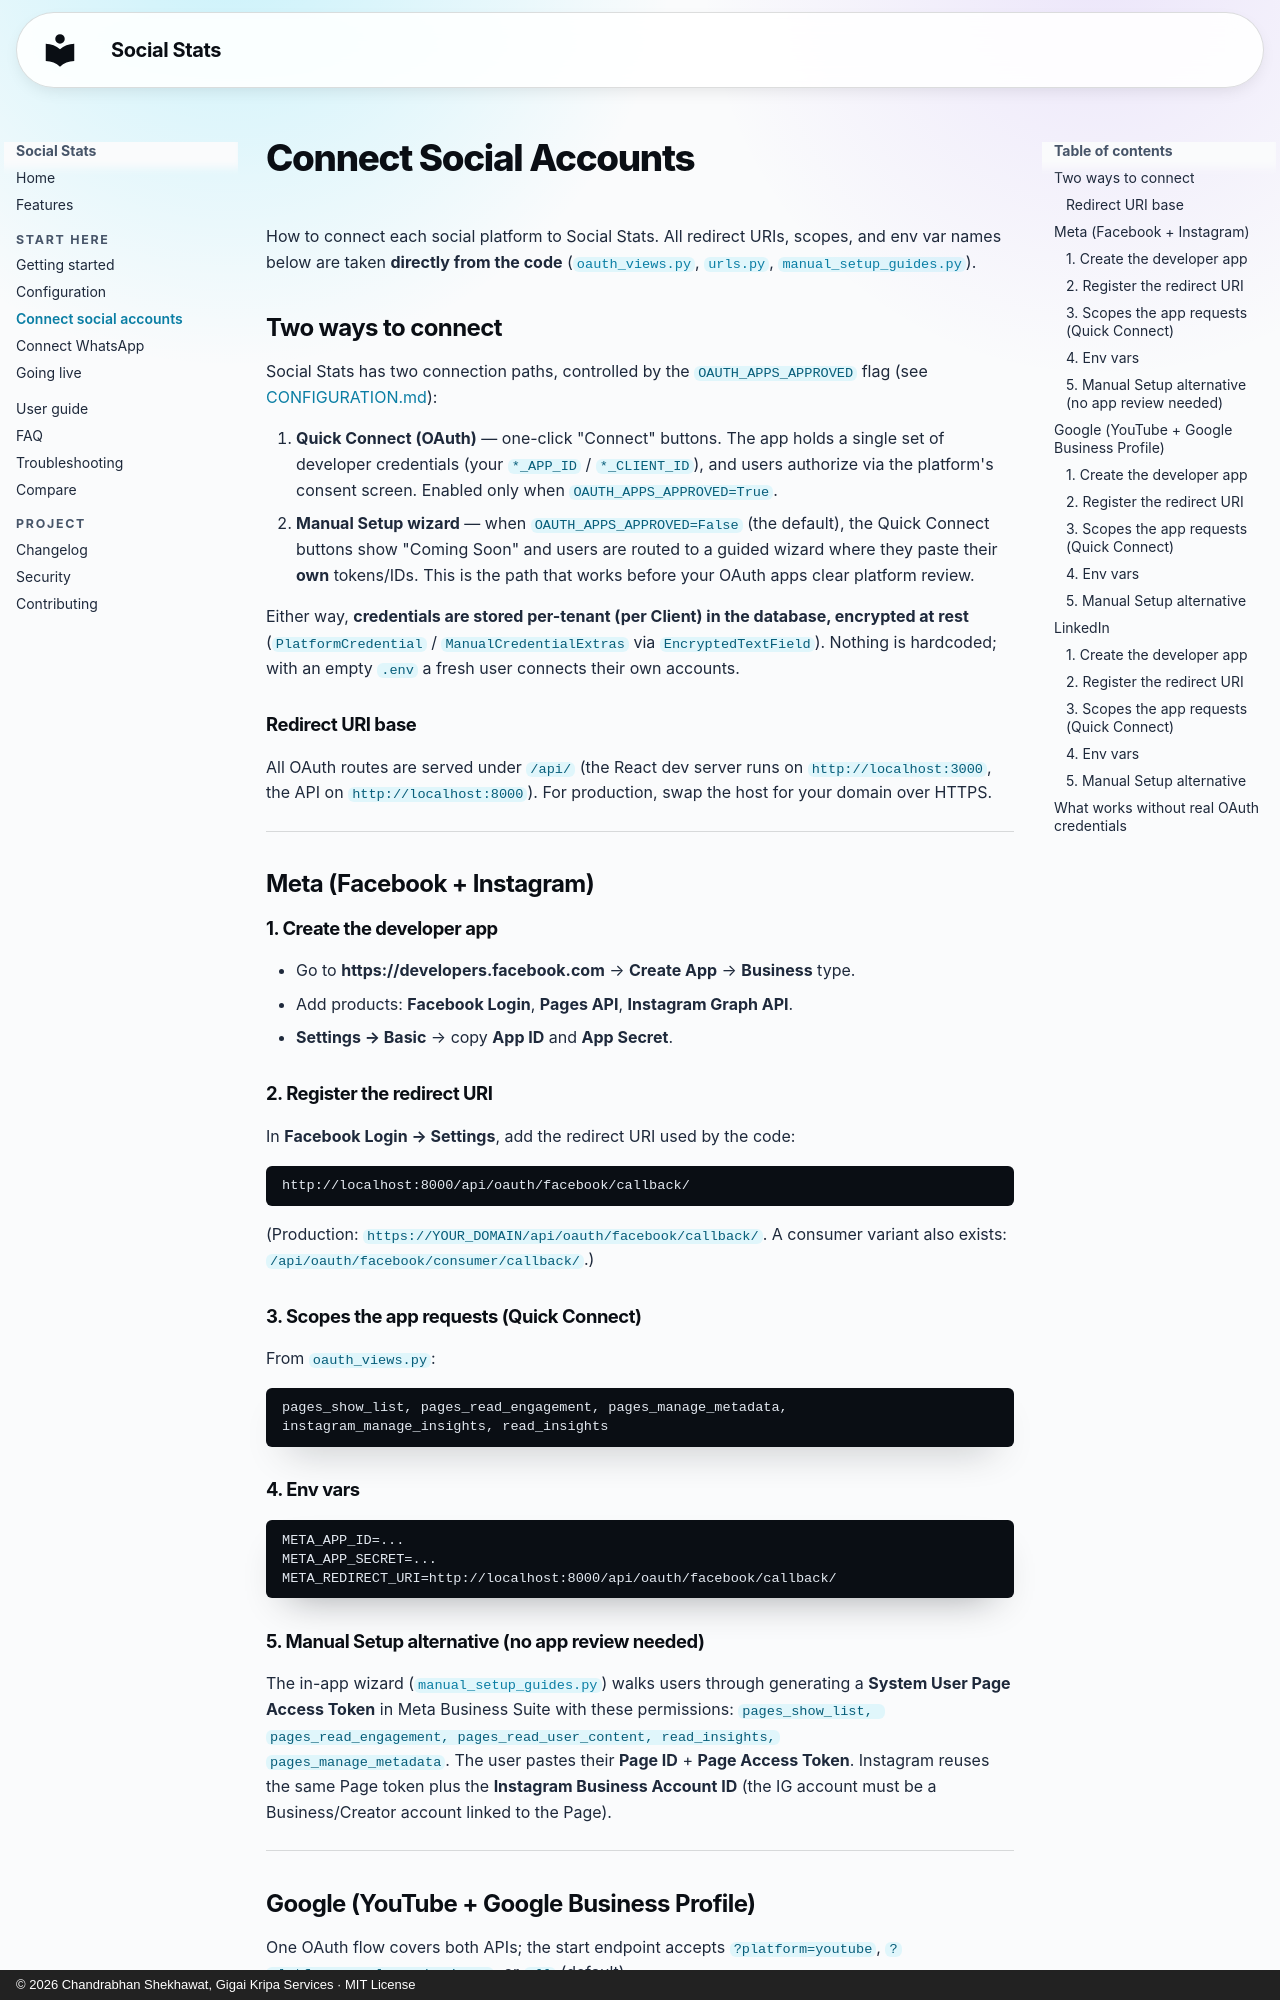

repository: cbsshekhawat18-lab/social-stats-social-media-manager · page: CONNECT_ACCOUNTS.html · generator: mkdocs · copyright: © 2026 Chandrabhan Shekhawat, Gigai Kripa Services · MIT License

---
title: "Connect Social Accounts — Facebook, Instagram, YouTube, LinkedIn, Google Business"
description: "How to connect Facebook, Instagram, YouTube, LinkedIn and Google Business Profile accounts to self-hosted Social Stats — OAuth Quick Connect or the Manual Setup wizard with your own tokens."
---

# Connect Social Accounts

How to connect each social platform to Social Stats. All redirect URIs, scopes,
and env var names below are taken **directly from the code**
([`oauth_views.py`](https://github.com/cbsshekhawat18-lab/social-stats-social-media-manager/blob/main/backend/social_stats/oauth_views.py),
[`urls.py`](https://github.com/cbsshekhawat18-lab/social-stats-social-media-manager/blob/main/backend/social_stats/urls.py),
[`manual_setup_guides.py`](https://github.com/cbsshekhawat18-lab/social-stats-social-media-manager/blob/main/backend/social_stats/manual_setup_guides.py)).

## Two ways to connect

Social Stats has two connection paths, controlled by the `OAUTH_APPS_APPROVED`
flag (see [CONFIGURATION.md](CONFIGURATION.md)):

1. **Quick Connect (OAuth)** — one-click "Connect" buttons. The app holds a
   single set of developer credentials (your `*_APP_ID` / `*_CLIENT_ID`), and
   users authorize via the platform's consent screen. Enabled only when
   `OAUTH_APPS_APPROVED=True`.
2. **Manual Setup wizard** — when `OAUTH_APPS_APPROVED=False` (the default), the
   Quick Connect buttons show "Coming Soon" and users are routed to a guided
   wizard where they paste their **own** tokens/IDs. This is the path that works
   before your OAuth apps clear platform review.

Either way, **credentials are stored per-tenant (per Client) in the database,
encrypted at rest** (`PlatformCredential` / `ManualCredentialExtras` via
`EncryptedTextField`). Nothing is hardcoded; with an empty `.env` a fresh user
connects their own accounts.


### Redirect URI base

All OAuth routes are served under `/api/` (the React dev server runs on
`http://localhost:3000`, the API on `http://localhost:8000`). For production,
swap the host for your domain over HTTPS.

---

## Meta (Facebook + Instagram)

### 1. Create the developer app
- Go to **https://developers.facebook.com** → **Create App** → **Business** type.
- Add products: **Facebook Login**, **Pages API**, **Instagram Graph API**.
- **Settings → Basic** → copy **App ID** and **App Secret**.

### 2. Register the redirect URI
In **Facebook Login → Settings**, add the redirect URI used by the code:

```
http://localhost:8000/api/oauth/facebook/callback/
```

(Production: `https://YOUR_DOMAIN/api/oauth/facebook/callback/`. A consumer
variant also exists: `/api/oauth/facebook/consumer/callback/`.)

### 3. Scopes the app requests (Quick Connect)
From `oauth_views.py`:

```
pages_show_list, pages_read_engagement, pages_manage_metadata,
instagram_manage_insights, read_insights
```

### 4. Env vars
```
META_APP_ID=...
META_APP_SECRET=...
META_REDIRECT_URI=http://localhost:8000/api/oauth/facebook/callback/
```
